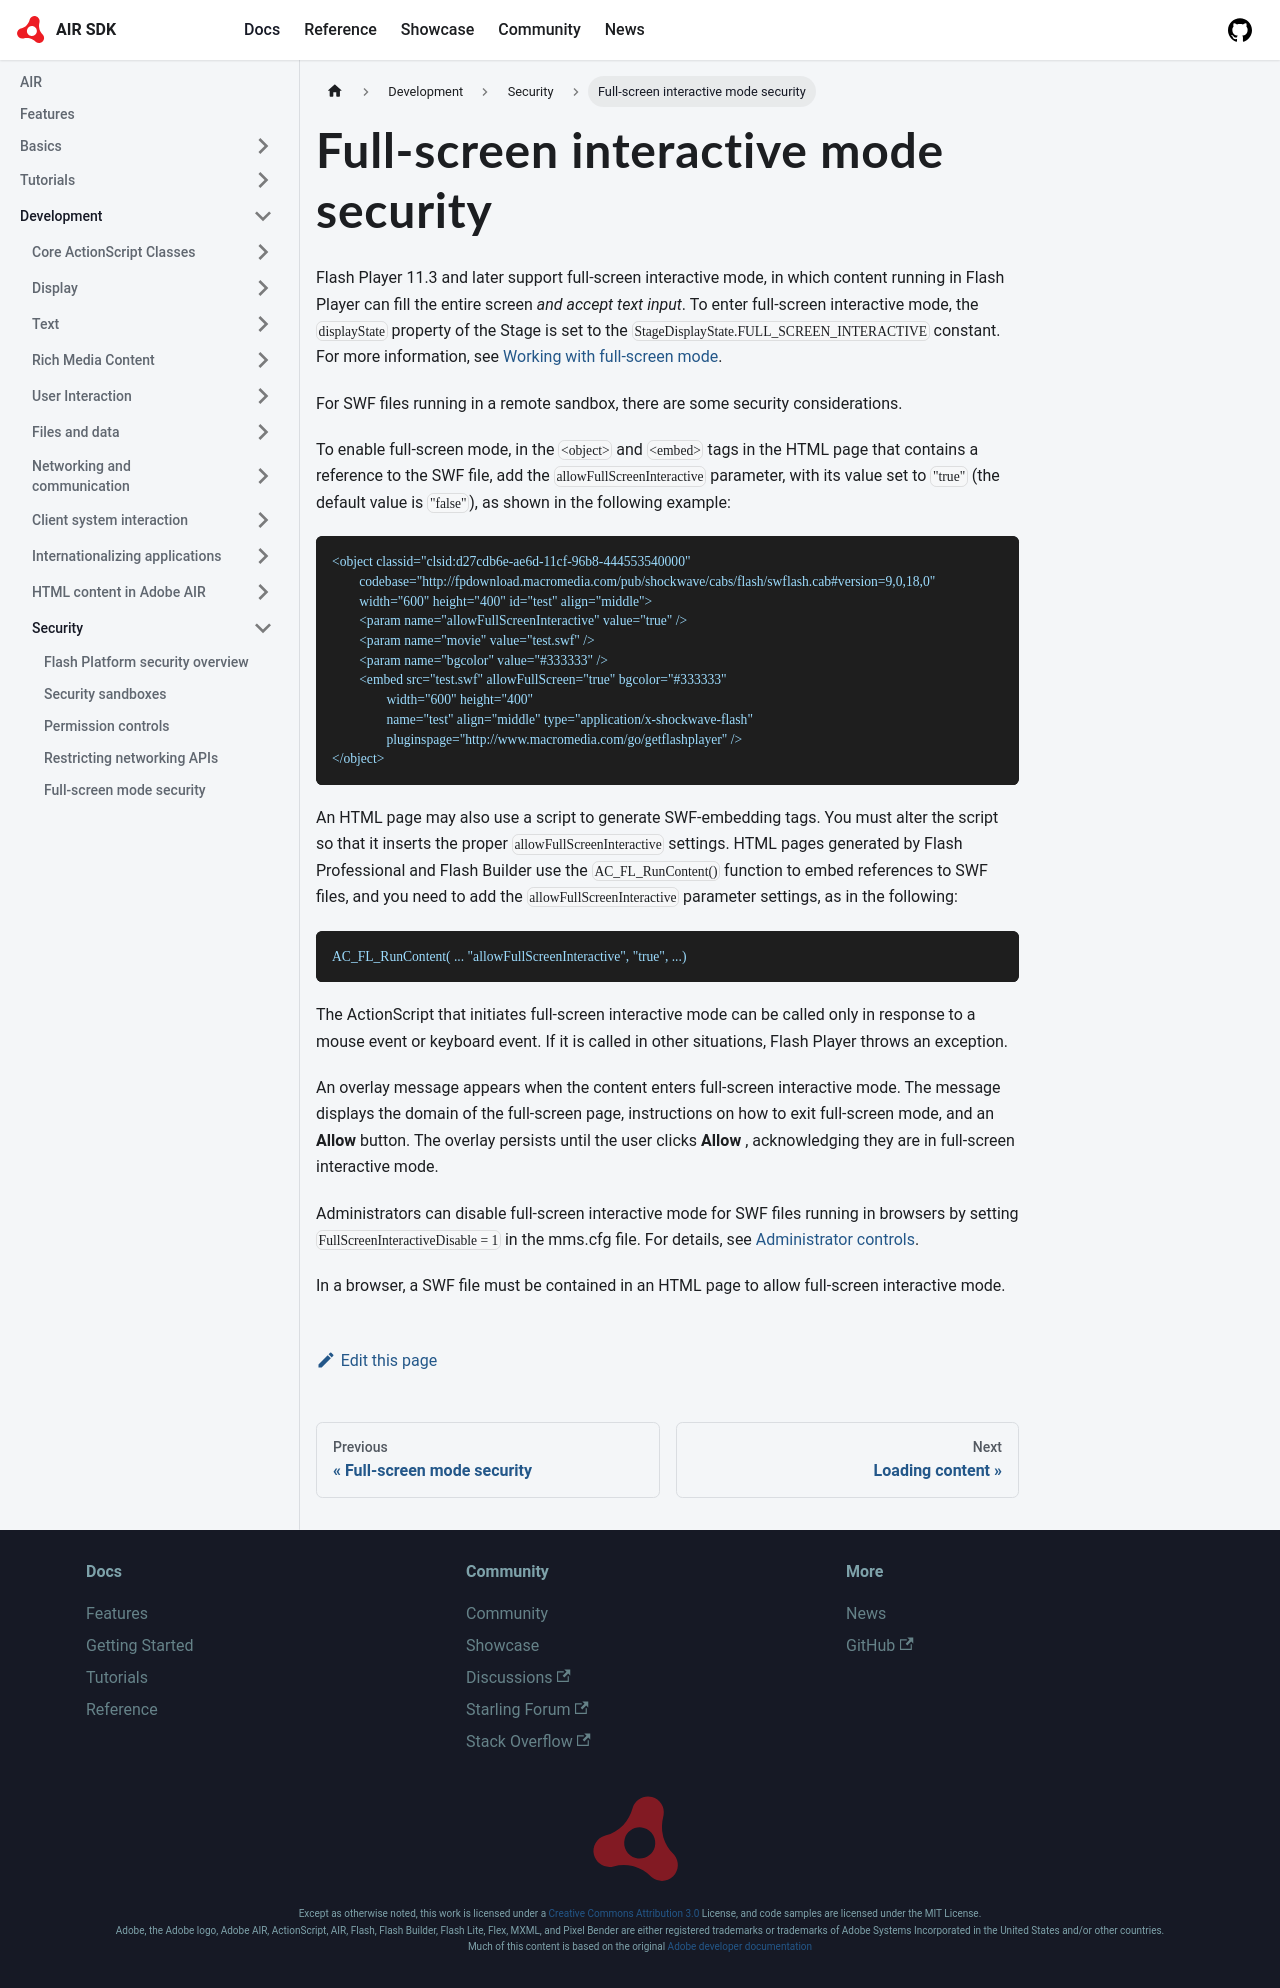

repository: airsdk/airsdk.dev · page: docs/development/security/full-screen-interactive-mode-security.html · generator: docusaurus

---
sidebar_position: 6
---

# Full-screen interactive mode security

Flash Player 11.3 and later support full-screen interactive mode, in which
content running in Flash Player can fill the entire screen _and accept text
input_. To enter full-screen interactive mode, the `displayState` property of
the Stage is set to the `StageDisplayState.FULL_SCREEN_INTERACTIVE` constant.
For more information, see
[Working with full-screen mode](../display/display-programming/working-with-display-objects/setting-stage-properties.md#working-with-full-screen-mode).

For SWF files running in a remote sandbox, there are some security
considerations.

To enable full-screen mode, in the `<object>` and `<embed>` tags in the HTML
page that contains a reference to the SWF file, add the
`allowFullScreenInteractive` parameter, with its value set to `"true"` (the
default value is `"false"`), as shown in the following example:

```
<object classid="clsid:d27cdb6e-ae6d-11cf-96b8-444553540000"
	codebase="http://fpdownload.macromedia.com/pub/shockwave/cabs/flash/swflash.cab#version=9,0,18,0"
	width="600" height="400" id="test" align="middle">
	<param name="allowFullScreenInteractive" value="true" />
	<param name="movie" value="test.swf" />
	<param name="bgcolor" value="#333333" />
	<embed src="test.swf" allowFullScreen="true" bgcolor="#333333"
		width="600" height="400"
		name="test" align="middle" type="application/x-shockwave-flash"
		pluginspage="http://www.macromedia.com/go/getflashplayer" />
</object>
```

An HTML page may also use a script to generate SWF-embedding tags. You must
alter the script so that it inserts the proper `allowFullScreenInteractive`
settings. HTML pages generated by Flash Professional and Flash Builder use the
`AC_FL_RunContent()` function to embed references to SWF files, and you need to
add the `allowFullScreenInteractive` parameter settings, as in the following:

```
AC_FL_RunContent( ... "allowFullScreenInteractive", "true", ...)
```

The ActionScript that initiates full-screen interactive mode can be called only
in response to a mouse event or keyboard event. If it is called in other
situations, Flash Player throws an exception.

An overlay message appears when the content enters full-screen interactive mode.
The message displays the domain of the full-screen page, instructions on how to
exit full-screen mode, and an **Allow** button. The overlay persists until the
user clicks **Allow** , acknowledging they are in full-screen interactive mode.

Administrators can disable full-screen interactive mode for SWF files running in
browsers by setting `FullScreenInteractiveDisable = 1` in the mms.cfg file. For
details, see
[Administrator controls](./permission-controls.md#administrator-controls).

In a browser, a SWF file must be contained in an HTML page to allow full-screen
interactive mode.
